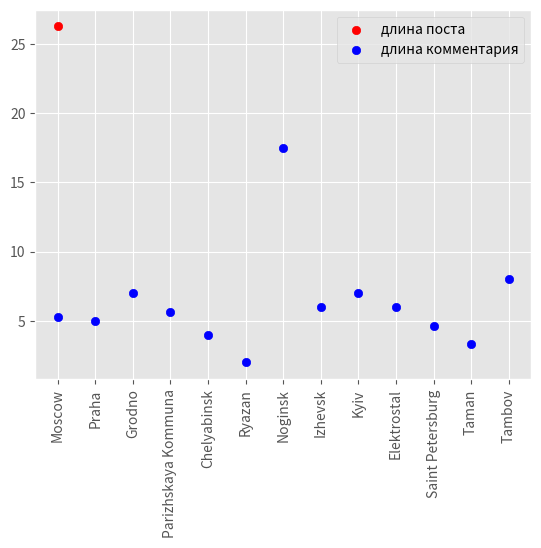

This figure's Python source:
import matplotlib.pyplot as plt
from matplotlib import style
style.use('ggplot')

def citiesplot(cities):

    citiesc = []
    citiesp = []
    for eleme in cities[1]:
        city = []
        city.append(eleme)
        city.append(average(cities[1][eleme]))
        citiesc.append(city)

    for elem in cities[0]:
        city2 = []
        city2.append(elem)
        city2.append(average(cities[0][elem]))
        citiesp.append(city2)
        
    citydic = {}

    n = -1
    for element in citiesp:
        n += 1
        citydic[n] = element[0]
        element[0] = n
        
    for el in citiesc:
        if el[0] not in citydic.values():
            n += 1
            citydic[n] = el[0]
            el[0] = n
        else:
            for key in citydic:
                if citydic[key]==el[0]:
                    el[0] = key
    
           
    plt.scatter([a[0] for a in citiesp], [i[1] for i in citiesp], c='r', label='длина поста')
    plt.scatter([a[0] for a in citiesc], [i[1] for i in citiesc], c='b', label='длина комментария')
    plt.xticks(range(len(citydic)), [citydic[n] for n in citydic], rotation='vertical')   
    plt.legend()
    plt.show()       

def average(arr):
    s = 0
    for elem in arr:
        s += elem
    try:
        return s / len(arr)
    except:
        return 0


cities = [{'Moscow': [6, 9, 17, 16, 9, 37, 0, 3, 32, 112, 70, 4]}, {'Praha': [5], 'Moscow': [25, 14, 17, 14, 8, 3, 9, 4, 3, 1, 4, 7, 5, 4, 15, 5, 5, 9, 8, 2, 8, 10, 9, 5, 9, 3, 8, 5, 4, 2, 1, 1, 1, 1, 1, 2, 7, 19, 4, 6, 1, 2, 2, 2, 4, 4, 7, 1, 4, 4, 4, 5, 4, 4, 4, 4, 6, 1, 5, 4, 4, 7, 6, 7, 7, 8, 2, 1, 4, 6, 2, 7, 2, 8, 4, 4, 4, 7, 5, 2, 6, 5, 4, 1, 4, 9, 10, 15, 13, 4, 11, 3, 4, 5, 4, 4, 2, 3, 3, 3, 4, 1, 10, 5, 3, 5, 3, 3, 2, 3, 3, 4, 3], 'Grodno': [7], 'Parizhskaya Kommuna': [4, 8, 5], 'Chelyabinsk': [4], 'Ryazan': [2], 'Noginsk': [12, 23], 'Izhevsk': [6], 'Kyiv': [7], 'Elektrostal': [6, 6], 'Saint Petersburg': [5, 7, 2], 'Taman': [3, 5, 2], 'Tambov': [8]}]


citiesplot(cities)
